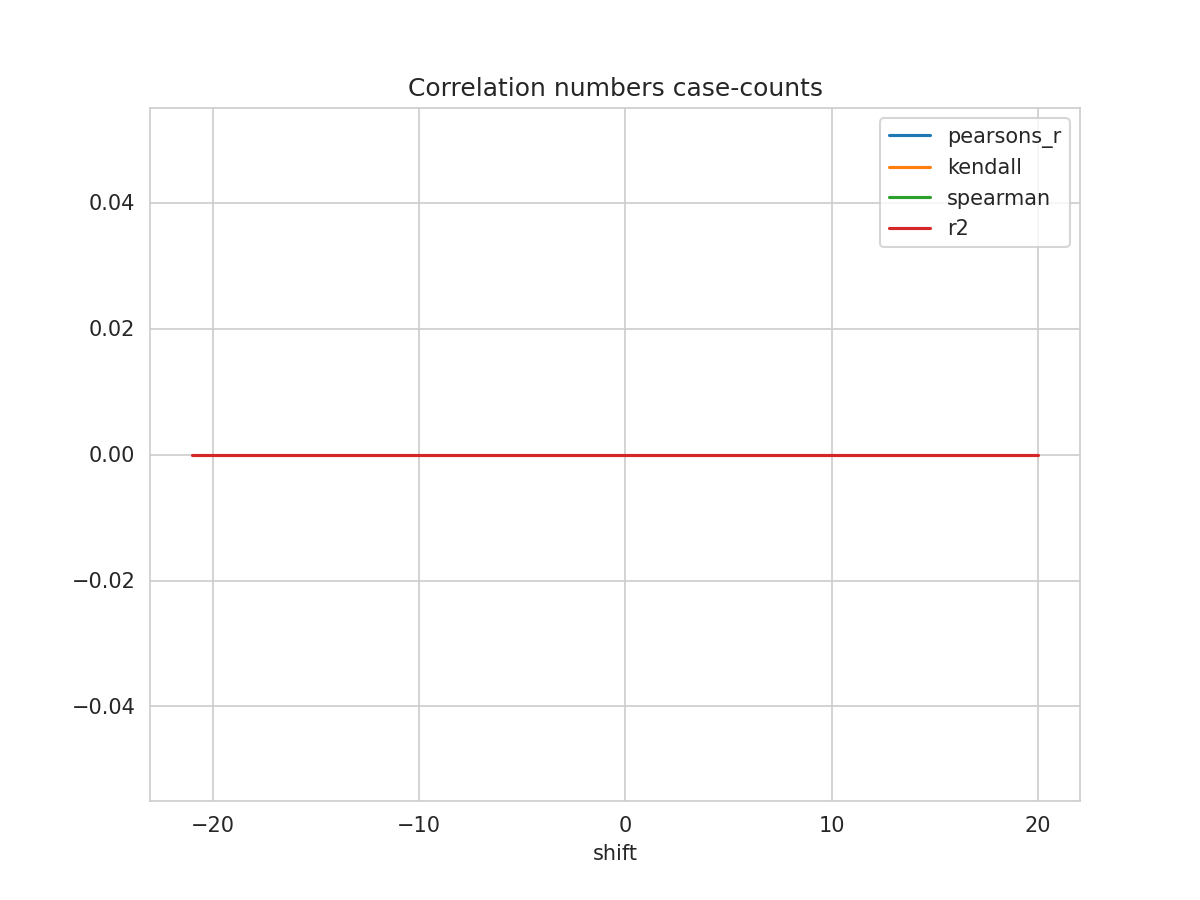

The file beside this chart, header and first rows:
shift, N, pearsons_r, kendall, spearman, mse, explained_variance_score, r2, rmse
-21, 189, , , , 0.1426, 0.0, 0.0, 0.3776
-20, 190, , , , 0.1419, 0.0, 0.0, 0.3767
-19, 191, , , , 0.1413, 0.0, 0.0, 0.3758
-18, 192, , , , 0.1406, 0.0, 0.0, 0.3749
-17, 193, , , , 0.1399, 0.0, 0.0, 0.374
-16, 194, , , , 0.1392, 0.0, 0.0, 0.3731
-15, 195, , , , 0.1385, 0.0, 0.0, 0.3722
-14, 196, , , , 0.1378, 0.0, 0.0, 0.3713
-13, 197, , , , 0.1372, 0.0, 0.0, 0.3704
-12, 198, , , , 0.1365, 0.0, 0.0, 0.3695
-11, 199, , , , 0.1359, 0.0, 0.0, 0.3686
-10, 200, , , , 0.1352, 0.0, 0.0, 0.3677
-9, 201, , , , 0.1345, 0.0, 0.0, 0.3668
-8, 202, , , , 0.1338, 0.0, 0.0, 0.3659
-7, 203, , , , 0.1332, 0.0, 0.0, 0.3649
-6, 203, , , , 0.1332, 0.0, 0.0, 0.3649
-5, 203, , , , 0.1332, 0.0, 0.0, 0.3649
-4, 203, , , , 0.1332, 0.0, 0.0, 0.3649
-3, 203, , , , 0.1332, 0.0, 0.0, 0.3649
-2, 203, , , , 0.1332, 0.0, 0.0, 0.3649
-1, 203, , , , 0.1332, 0.0, 0.0, 0.3649
0, 203, , , , 0.1332, 0.0, 0.0, 0.3649
1, 203, , , , 0.1332, 0.0, 0.0, 0.3649
2, 203, , , , 0.1332, 0.0, 0.0, 0.3649
3, 203, , , , 0.1332, 0.0, 0.0, 0.3649
4, 203, , , , 0.1332, 0.0, 0.0, 0.3649
5, 203, , , , 0.1332, 0.0, 0.0, 0.3649
6, 203, , , , 0.1332, 0.0, 0.0, 0.3649
7, 203, , , , 0.1332, 0.0, 0.0, 0.3649
8, 203, , , , 0.1332, 0.0, 0.0, 0.3649
9, 203, , , , 0.1332, 0.0, 0.0, 0.3649
10, 203, , , , 0.1332, 0.0, 0.0, 0.3649
11, 203, , , , 0.1332, 0.0, 0.0, 0.3649
12, 203, , , , 0.1332, 0.0, 0.0, 0.3649
13, 203, , , , 0.1332, 0.0, 0.0, 0.3649
14, 203, , , , 0.1332, 0.0, 0.0, 0.3649
15, 203, , , , 0.1332, 0.0, 0.0, 0.3649
16, 203, , , , 0.1332, 0.0, 0.0, 0.3649
17, 203, , , , 0.1332, 0.0, 0.0, 0.3649
18, 203, , , , 0.1332, 0.0, 0.0, 0.3649
19, 203, , , , 0.1332, 0.0, 0.0, 0.3649
20, 203, , , , 0.1332, 0.0, 0.0, 0.3649
